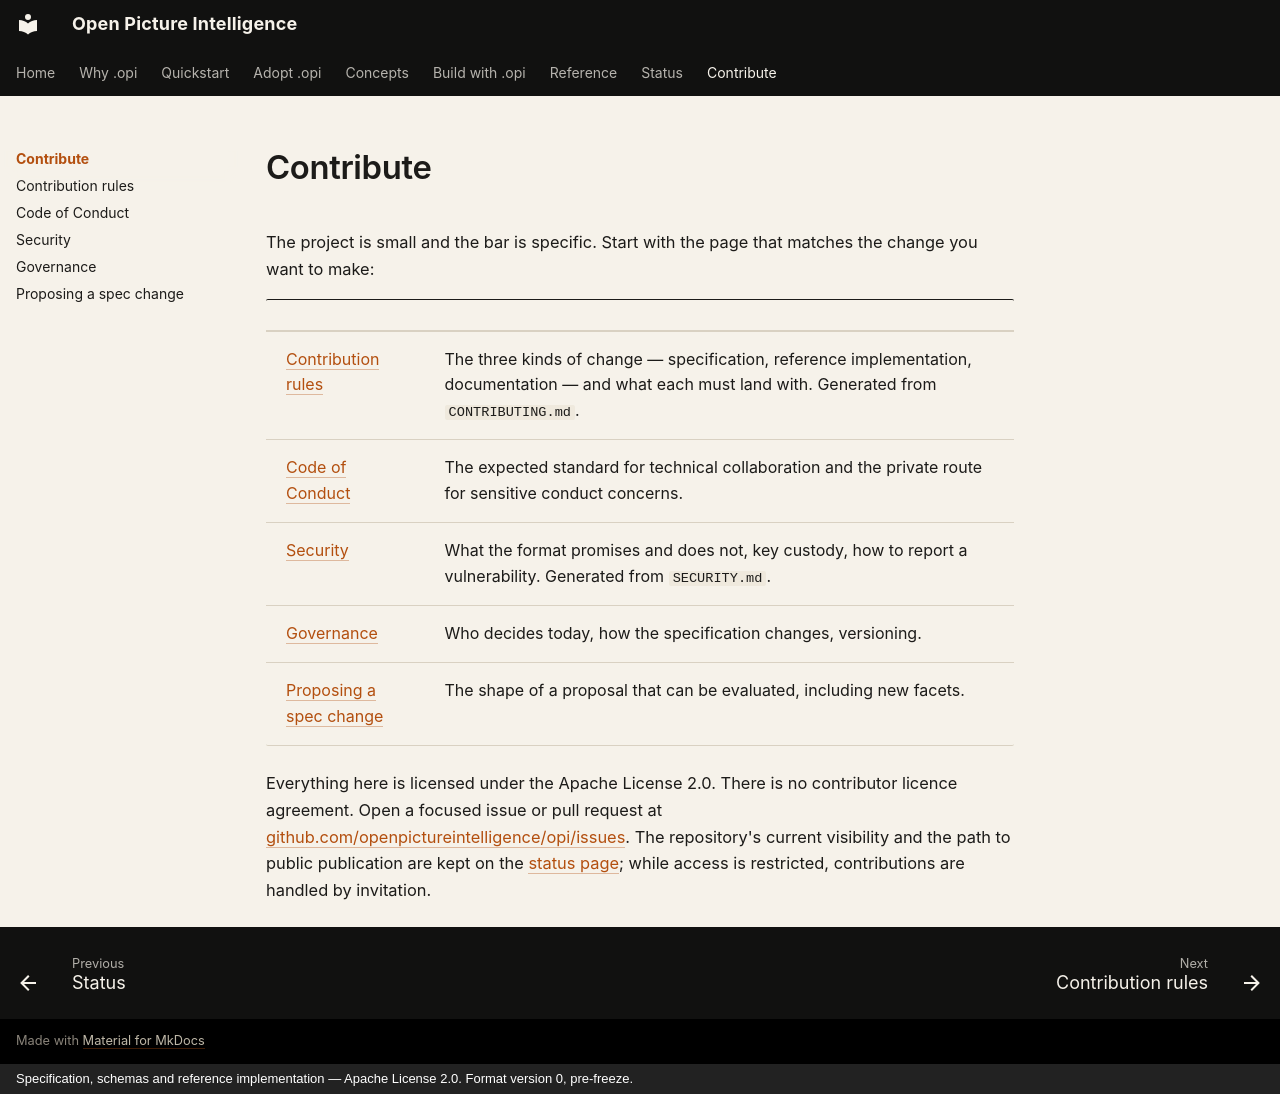

repository: openpictureintelligence/opi · page: contribute/index.html · generator: mkdocs · copyright: Specification, schemas and reference implementation — Apache License 2.0. Format version 0, pre-freeze.

# Contribute

The project is small and the bar is specific. Start with the page that matches
the change you want to make:

| | |
|---|---|
| [Contribution rules](rules.md) | The three kinds of change — specification, reference implementation, documentation — and what each must land with. Generated from `CONTRIBUTING.md`. |
| [Code of Conduct](code-of-conduct.md) | The expected standard for technical collaboration and the private route for sensitive conduct concerns. |
| [Security](security.md) | What the format promises and does not, key custody, how to report a vulnerability. Generated from `SECURITY.md`. |
| [Governance](governance.md) | Who decides today, how the specification changes, versioning. |
| [Proposing a spec change](propose.md) | The shape of a proposal that can be evaluated, including new facets. |

Everything here is licensed under the Apache License 2.0. There is no
contributor licence agreement. Open a focused issue or pull request at
[github.com/openpictureintelligence/opi/issues](https://github.com/openpictureintelligence/opi/issues). The
repository's current visibility and the path to public publication are kept
on the [status page](../status.md); while access is restricted, contributions
are handled by invitation.
